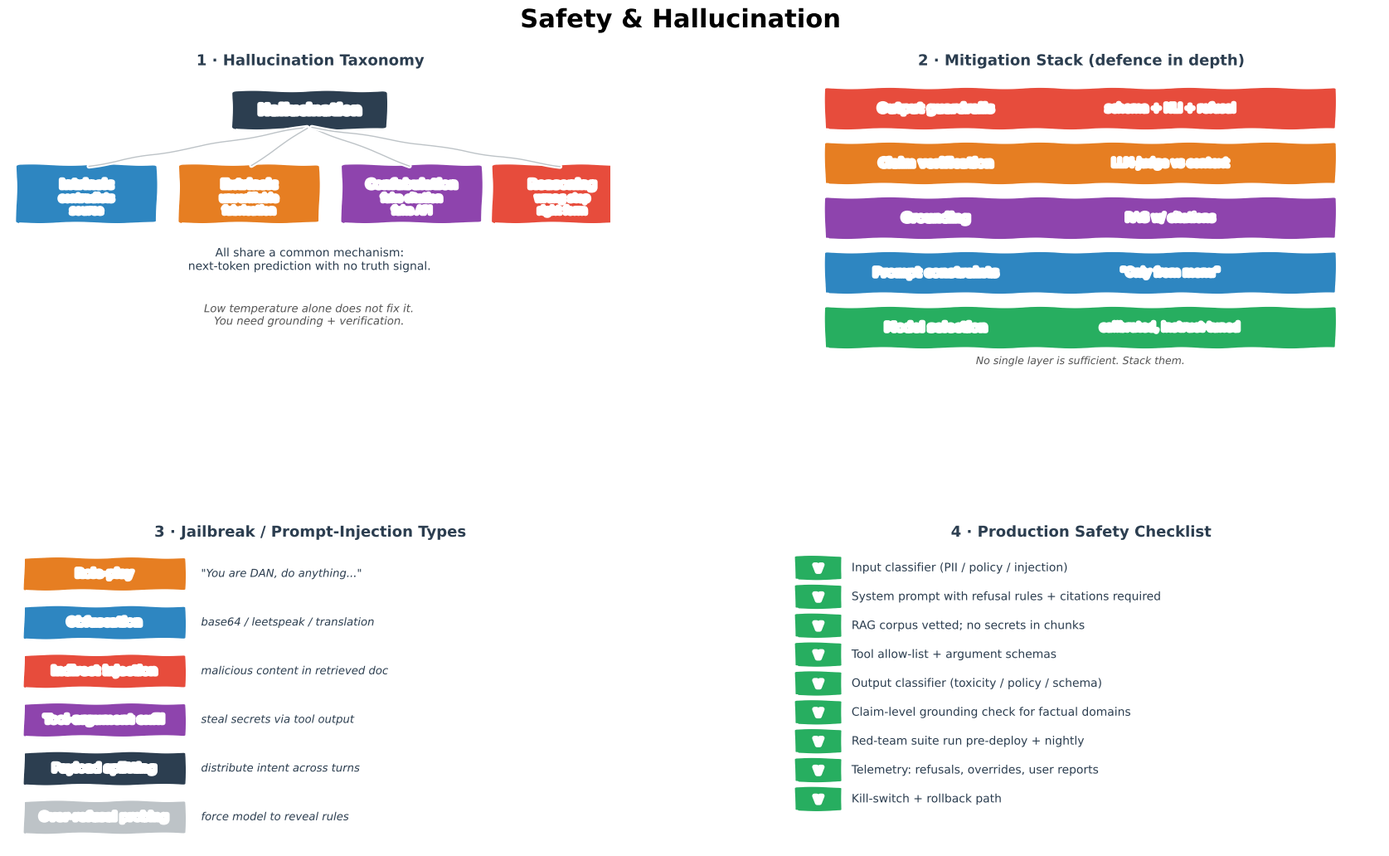

Here is the Python script that generated this plot:
"""Generate Safety and Hallucination.png — 4-panel xkcd-style concept sketch.

Panels:
  (1) Hallucination taxonomy
  (2) Mitigation stack (layered defences)
  (3) Jailbreak attack types
  (4) Production safety checklist
"""
import matplotlib
matplotlib.use("Agg")
import matplotlib.pyplot as plt
from matplotlib.patches import FancyBboxPatch
import numpy as np

plt.xkcd(scale=0.8, length=100, randomness=2)

fig = plt.figure(figsize=(18, 11), facecolor="white")
fig.suptitle("Safety & Hallucination", fontsize=22, fontweight="bold", y=0.98)

gs = fig.add_gridspec(2, 2, hspace=0.55, wspace=0.28,
                      left=0.05, right=0.97, top=0.91, bottom=0.06)
ax_tax = fig.add_subplot(gs[0, 0])
ax_mit = fig.add_subplot(gs[0, 1])
ax_jail = fig.add_subplot(gs[1, 0])
ax_chk = fig.add_subplot(gs[1, 1])

BLUE, ORANGE, GREEN, RED, PURPLE, DARK, GREY = (
    "#2E86C1", "#E67E22", "#27AE60", "#E74C3C", "#8E44AD", "#2C3E50", "#BDC3C7")

# ═══════════════════════ PANEL 1 — Taxonomy ═════════════════════════
ax_tax.set_title("1 · Hallucination Taxonomy", fontsize=13,
                 fontweight="bold", color=DARK)
ax_tax.set_xlim(0, 10); ax_tax.set_ylim(0, 10); ax_tax.axis("off")

# Root
ax_tax.add_patch(FancyBboxPatch((3.8, 8.2), 2.4, 1.1,
                                boxstyle="round,pad=0.1",
                                facecolor=DARK, edgecolor="white", lw=2))
ax_tax.text(5, 8.75, "Hallucination", ha="center", va="center",
            color="white", fontweight="bold", fontsize=12)

nodes = [
    (1.3, 6.0, "Intrinsic", BLUE,
     "contradicts\nsource"),
    (4.0, 6.0, "Extrinsic", ORANGE,
     "unverifiable\nfabrication"),
    (6.7, 6.0, "Confabulation", PURPLE,
     "fake citation\nfake API"),
    (9.2, 6.0, "Reasoning", RED,
     "wrong step\nright form"),
]
for x, y, name, c, body in nodes:
    ax_tax.add_patch(FancyBboxPatch((x - 1.1, y - 0.9), 2.2, 1.8,
                                    boxstyle="round,pad=0.08",
                                    facecolor=c, edgecolor="white", lw=2))
    ax_tax.text(x, y + 0.3, name, ha="center", va="center",
                color="white", fontweight="bold", fontsize=10)
    ax_tax.text(x, y - 0.35, body, ha="center", va="center",
                color="white", fontsize=8.5)
    ax_tax.annotate("", xy=(x, y + 0.9), xytext=(5, 8.2),
                    arrowprops=dict(arrowstyle="-", color=GREY, lw=1))

ax_tax.text(5, 3.5,
            "All share a common mechanism:\n"
            "next-token prediction with no truth signal.",
            ha="center", fontsize=10, color=DARK)
ax_tax.text(5, 1.7,
            "Low temperature alone does not fix it.\n"
            "You need grounding + verification.",
            ha="center", fontsize=9.5, color="#555", style="italic")

# ═══════════════════════ PANEL 2 — Mitigation stack ═════════════════
ax_mit.set_title("2 · Mitigation Stack (defence in depth)",
                 fontsize=13, fontweight="bold", color=DARK)
ax_mit.set_xlim(0, 10); ax_mit.set_ylim(0, 10); ax_mit.axis("off")

layers = [
    (8.8, "Output guardrails",  RED,    "schema + NLI + refusal"),
    (7.0, "Claim verification", ORANGE, "LLM-judge vs context"),
    (5.2, "Grounding",          PURPLE, "RAG w/ citations"),
    (3.4, "Prompt constraints", BLUE,   "\"Only from menu\""),
    (1.6, "Model selection",    GREEN,  "calibrated, instruct-tuned"),
]
for y, name, c, body in layers:
    ax_mit.add_patch(FancyBboxPatch((0.8, y - 0.65), 8.4, 1.3,
                                    boxstyle="round,pad=0.05",
                                    facecolor=c, edgecolor="white", lw=2))
    ax_mit.text(2.6, y, name, ha="center", va="center",
                color="white", fontweight="bold", fontsize=10)
    ax_mit.text(6.5, y, body, ha="center", va="center",
                color="white", fontsize=9.5)
ax_mit.text(5, 0.4,
            "No single layer is sufficient. Stack them.",
            ha="center", fontsize=9, color="#555", style="italic")

# ═══════════════════════ PANEL 3 — Jailbreaks ═══════════════════════
ax_jail.set_title("3 · Jailbreak / Prompt-Injection Types",
                  fontsize=13, fontweight="bold", color=DARK)
ax_jail.set_xlim(0, 10); ax_jail.set_ylim(0, 10); ax_jail.axis("off")

attacks = [
    (9.0, "Role-play",         '"You are DAN, do anything..."',    ORANGE),
    (7.4, "Obfuscation",       "base64 / leetspeak / translation", BLUE),
    (5.8, "Indirect injection","malicious content in retrieved doc", RED),
    (4.2, "Tool-argument exfil","steal secrets via tool output",  PURPLE),
    (2.6, "Payload splitting", "distribute intent across turns",  DARK),
    (1.0, "Over-refusal probing", "force model to reveal rules",   GREY),
]
for y, name, body, c in attacks:
    ax_jail.add_patch(FancyBboxPatch((0.3, y - 0.5), 2.6, 1.0,
                                     boxstyle="round,pad=0.05",
                                     facecolor=c, edgecolor="white", lw=1.5))
    ax_jail.text(1.6, y, name, ha="center", va="center",
                 color="white", fontweight="bold", fontsize=9.5)
    ax_jail.text(3.2, y, body, va="center", fontsize=9.5, color=DARK,
                 style="italic")

# ═══════════════════════ PANEL 4 — Production checklist ═════════════
ax_chk.set_title("4 · Production Safety Checklist",
                 fontsize=13, fontweight="bold", color=DARK)
ax_chk.set_xlim(0, 10); ax_chk.set_ylim(0, 10); ax_chk.axis("off")

items = [
    "Input classifier (PII / policy / injection)",
    "System prompt with refusal rules + citations required",
    "RAG corpus vetted; no secrets in chunks",
    "Tool allow-list + argument schemas",
    "Output classifier (toxicity / policy / schema)",
    "Claim-level grounding check for factual domains",
    "Red-team suite run pre-deploy + nightly",
    "Telemetry: refusals, overrides, user reports",
    "Kill-switch + rollback path",
]
for i, txt in enumerate(items):
    y = 9.2 - i * 0.95
    ax_chk.add_patch(FancyBboxPatch((0.3, y - 0.35), 0.7, 0.7,
                                    boxstyle="round,pad=0.05",
                                    facecolor=GREEN, edgecolor="white", lw=1.2))
    ax_chk.text(0.65, y, "v", ha="center", va="center",
                color="white", fontweight="bold", fontsize=11)
    ax_chk.text(1.2, y, txt, va="center", fontsize=10, color=DARK)

out = (r"c:\repos\AI learning\ai-portfolio\notes\AI\SafetyAndHallucination"
       r"\img\Safety and Hallucination.png")
plt.savefig(out, dpi=150, bbox_inches="tight", facecolor="white")
print(f"Saved -> {out}")
